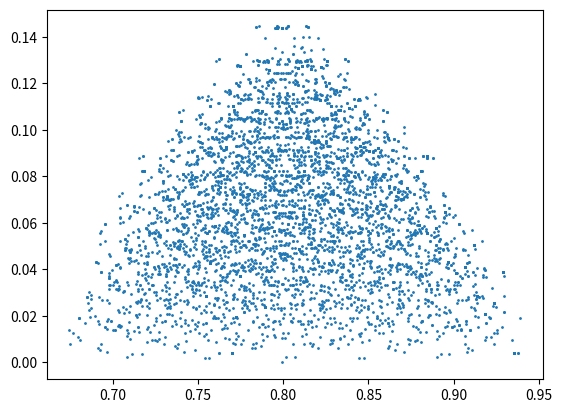

This chart was generated by the following Python code:
import numpy as np
import matplotlib.pyplot as plt


def Vabc_to_012(Vabc):
    T = np.zeros((3,3), dtype=complex)
    T[0,0] = 1 / 3
    T[0,1] = 1 / 3
    T[0,2] = 1 / 3

    T[1,0] = 1 / 3
    T[1,1] = 1 / 3 * np.exp(1j * 2 * np.pi / 3)
    T[1,2] = 1 / 3 * np.exp(- 1j * 2 * np.pi / 3)

    T[2,0] = 1 / 3
    T[2,1] = 1 / 3 * np.exp(- 1j * 2 * np.pi / 3)
    T[2,2] = 1 / 3 * np.exp(1j * 2 * np.pi / 3)

    V012 = np.dot(T, Vabc)
    return V012


def V012_to_abc(V012):
    T = np.zeros((3,3), dtype=complex)
    T[0,0] = 1
    T[0,1] = 1
    T[0,2] = 1

    T[1,0] = 1
    T[1,1] = 1 * np.exp(- 1j * 2 * np.pi / 3)
    T[1,2] = 1 * np.exp(1j * 2 * np.pi / 3)

    T[2,0] = 1
    T[2,1] = 1 * np.exp(1j * 2 * np.pi / 3)
    T[2,2] = 1 * np.exp(- 1j * 2 * np.pi / 3)

    # Tinv = np.linalg.inv(T)
    Vabc = np.dot(T, V012)
    return Vabc


# initialization
Zf = 0.2 * 1j
Z2 = 0.01 + 0.05 * 1j
Z1 = 0.02 + 0.1 * 1j
Imax = 1

Vga = 1
alph = np.exp(1j * -120 * np.pi / 180)
Vgb = 1 * alph
Vgc = 1 * alph ** 2

Ia_re = 0
Ia_im = 0
Ib_re = 0
Ib_im = 0
Ic_re = 0
Ic_im = 0
n_iter = 10
compt = 0

Ia_re_vec = []
Ib_re_vec = []
Ic_re_vec = []

Ia_im_vec = []
Ib_im_vec = []
Ic_im_vec = []

Va_re_vec = []
Vb_re_vec = []
Vc_re_vec = []

Va_im_vec = []
Vb_im_vec = []
Vc_im_vec = []

V0_re_vec = []
V1_re_vec = []
V2_re_vec = []

V0_im_vec = []
V1_im_vec = []
V2_im_vec = []

for kk in range(n_iter):
    Ia_re = -Imax + 2 * Imax * kk / n_iter
    for ll in range(n_iter):
        Ia_im = -Imax + 2 * Imax * ll / n_iter
        if Ia_im ** 2 + Ia_re ** 2 > Imax ** 2:
            Ia_im = np.sign(Ia_im) * np.sqrt(Imax ** 2 - Ia_re ** 2)

        for mm in range(n_iter):
            Ib_re = -Imax + 2 * Imax * mm / n_iter
            for nn in range(n_iter):
                Ib_im = -Imax + 2 * Imax * nn / n_iter
                if Ib_im ** 2 + Ib_re ** 2 > Imax ** 2:
                    Ib_im = np.sign(Ib_im) * np.sqrt(Imax ** 2 - Ib_re ** 2)
                Ic_re = -Ia_re - Ib_re
                Ic_im = -Ia_im - Ib_im
                if not Ic_re ** 2 + Ic_im ** 2 > Imax:
                    Ia = Ia_re + 1j * Ia_im
                    Ib = Ib_re + 1j * Ib_im
                    Ic = Ic_re + 1j * Ic_im
                    Iabc = np.array([Ia, Ib, Ic])
                    Va = 1 / (Zf + Z2) * (Ia * (Z1 * Z2 + Z2 * Zf + Zf * Z1) + Vga * Zf)
                    Vb = 1 / (Zf + Z2) * (Ib * (Z1 * Z2 + Z2 * Zf + Zf * Z1) + Vgb * Zf)
                    Vc = 1 / (Zf + Z2) * (Ic * (Z1 * Z1 + Z2 * Zf + Zf * Z1) + Vgc * Zf)
                    Vabc = np.array([Va, Vb, Vc])
                    V012 = Vabc_to_012(Vabc)

                    V0_re_vec.append(np.real(V012[0]))
                    V1_re_vec.append(np.real(V012[1]))
                    V2_re_vec.append(np.real(V012[2]))

                    V0_im_vec.append(np.imag(V012[0]))
                    V1_im_vec.append(np.imag(V012[1]))
                    V2_im_vec.append(np.imag(V012[2]))

                    Va_re_vec.append(np.real(Vabc[0]))
                    Vb_re_vec.append(np.real(Vabc[1]))
                    Vc_re_vec.append(np.real(Vabc[2]))

                    Va_im_vec.append(np.imag(Vabc[0]))
                    Vb_im_vec.append(np.imag(Vabc[1]))
                    Vc_im_vec.append(np.imag(Vabc[2]))

                    Ia_re_vec.append(np.real(Iabc[0]))
                    Ib_re_vec.append(np.real(Iabc[1]))
                    Ic_re_vec.append(np.real(Iabc[2]))

                    Ia_im_vec.append(np.imag(Iabc[0]))
                    Ib_im_vec.append(np.imag(Iabc[1]))
                    Ic_im_vec.append(np.imag(Iabc[2]))

                    compt += 1

V1_abs_vec = []
V2_abs_vec = []

for kk in range(compt):
    V1_abs_vec.append(np.sqrt(V1_re_vec[kk] ** 2 + V1_im_vec[kk] ** 2))
    V2_abs_vec.append(np.sqrt(V2_re_vec[kk] ** 2 + V2_im_vec[kk] ** 2))

plt.scatter(V1_abs_vec, V2_abs_vec, s=1)
plt.show()